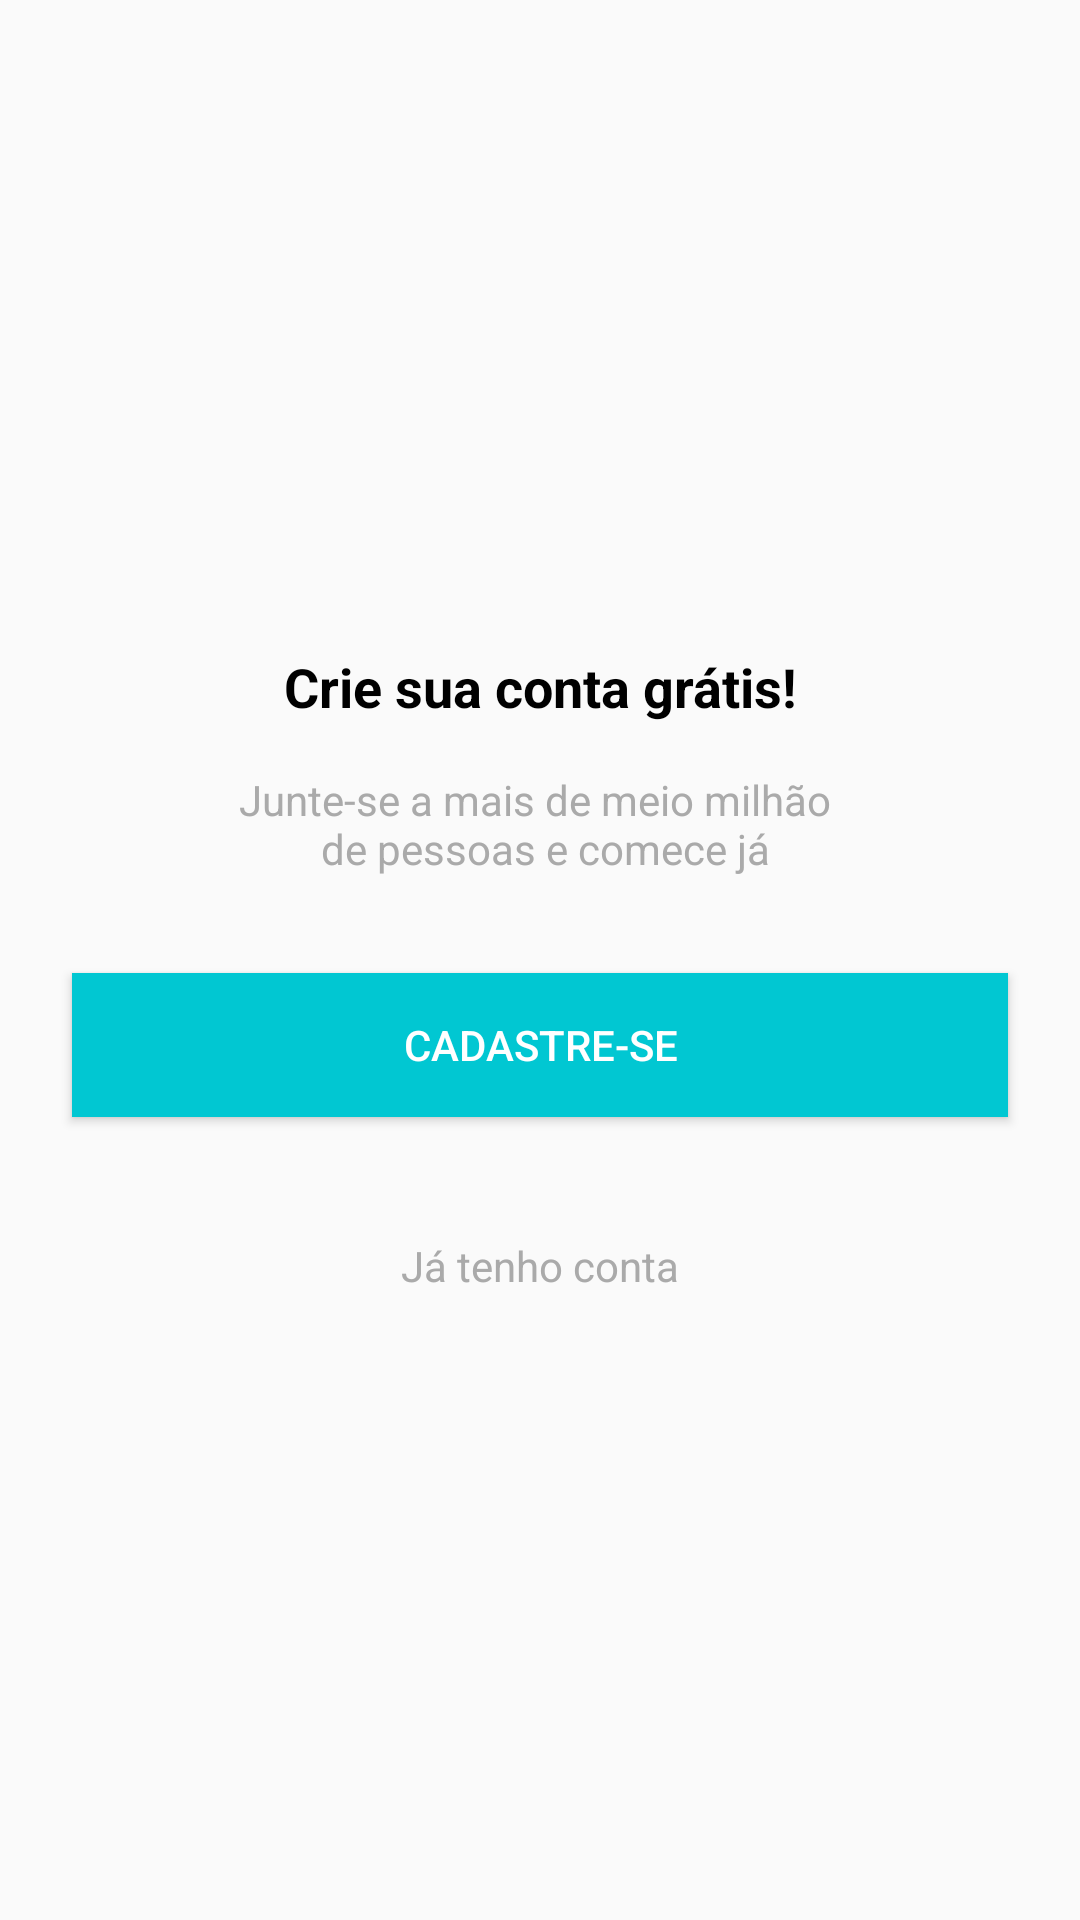

Write the Android layout XML for this screen, with the resource values it uses.
<!-- AndroidManifest.xml: application theme AppTheme -->
<!-- res/layout/intro_cadastro.xml -->
<?xml version="1.0" encoding="utf-8"?>
<android.support.constraint.ConstraintLayout xmlns:android="http://schemas.android.com/apk/res/android"
    xmlns:app="http://schemas.android.com/apk/res-auto"
    xmlns:tools="http://schemas.android.com/tools"
    android:layout_width="match_parent"
    android:layout_height="match_parent">

    <TextView
        android:id="@+id/textView3"
        android:layout_width="0dp"
        android:layout_height="wrap_content"
        android:layout_marginStart="8dp"
        android:layout_marginTop="8dp"
        android:layout_marginEnd="8dp"
        android:text="@string/intro_cad_text1"
        android:textAlignment="center"
        android:textSize="18sp"
        android:textStyle="bold"
        android:textColor="@android:color/black"
        app:layout_constraintBottom_toTopOf="@+id/textView4"
        app:layout_constraintEnd_toEndOf="parent"
        app:layout_constraintHorizontal_bias="0.5"
        app:layout_constraintStart_toStartOf="parent"
        app:layout_constraintTop_toTopOf="parent"
        app:layout_constraintVertical_chainStyle="packed" />

    <TextView
        android:id="@+id/textView4"
        android:layout_width="0dp"
        android:layout_height="wrap_content"
        android:layout_marginTop="16dp"
        android:text="@string/intro_cad_text2"
        android:textAlignment="center"
        android:textColor="@android:color/darker_gray"
        app:layout_constraintBottom_toTopOf="@+id/btn_cadastre_se"
        app:layout_constraintEnd_toEndOf="@+id/textView3"
        app:layout_constraintHorizontal_bias="0.5"
        app:layout_constraintStart_toStartOf="@+id/textView3"
        app:layout_constraintTop_toBottomOf="@+id/textView3" />

    <Button
        android:id="@+id/btn_cadastre_se"
        android:layout_width="0dp"
        android:layout_height="wrap_content"
        android:layout_marginStart="16dp"
        android:layout_marginTop="32dp"
        android:layout_marginEnd="16dp"
        android:layout_marginBottom="32dp"
        android:background="@color/colorPrimary"
        android:onClick="btnCadastrar"
        android:text="@string/cadastre_se"
        android:textColor="@android:color/white"
        app:layout_constraintBottom_toTopOf="@+id/textView5"
        app:layout_constraintEnd_toEndOf="@+id/textView4"
        app:layout_constraintHorizontal_bias="0.5"
        app:layout_constraintStart_toStartOf="@+id/textView4"
        app:layout_constraintTop_toBottomOf="@+id/textView4" />

    <TextView
        android:id="@+id/textView5"
        android:layout_width="0dp"
        android:layout_height="wrap_content"
        android:layout_marginTop="8dp"
        android:onClick="btnEntrar"
        android:text="@string/ja_tenho_conta"
        android:textAlignment="center"
        android:textColor="@android:color/darker_gray"
        app:layout_constraintBottom_toBottomOf="parent"
        app:layout_constraintEnd_toEndOf="@+id/btn_cadastre_se"
        app:layout_constraintHorizontal_bias="0.5"
        app:layout_constraintStart_toStartOf="@+id/btn_cadastre_se"
        app:layout_constraintTop_toBottomOf="@+id/btn_cadastre_se" />
</android.support.constraint.ConstraintLayout>
<!-- resources referenced by this layout -->
<resources>
  <color name="colorPrimary">#01c7d2</color>
  <string name="cadastre_se">Cadastre-se</string>
  <string name="intro_cad_text1">Crie sua conta grátis!</string>
  <string name="intro_cad_text2">Junte-se a mais de meio milhão \n de pessoas e comece já</string>
  <string name="ja_tenho_conta">Já tenho conta</string>
  <style name="AppTheme" parent="Theme.AppCompat.Light.DarkActionBar">
          
          <item name="colorPrimary">@color/colorPrimary</item>
          <item name="colorPrimaryDark">@color/colorPrimaryDark</item>
          <item name="colorAccent">@color/colorAccent</item>
      </style>
  <color name="colorPrimaryDark">#00b2bc</color>
  <color name="colorAccent">#ff706a</color>
</resources>
